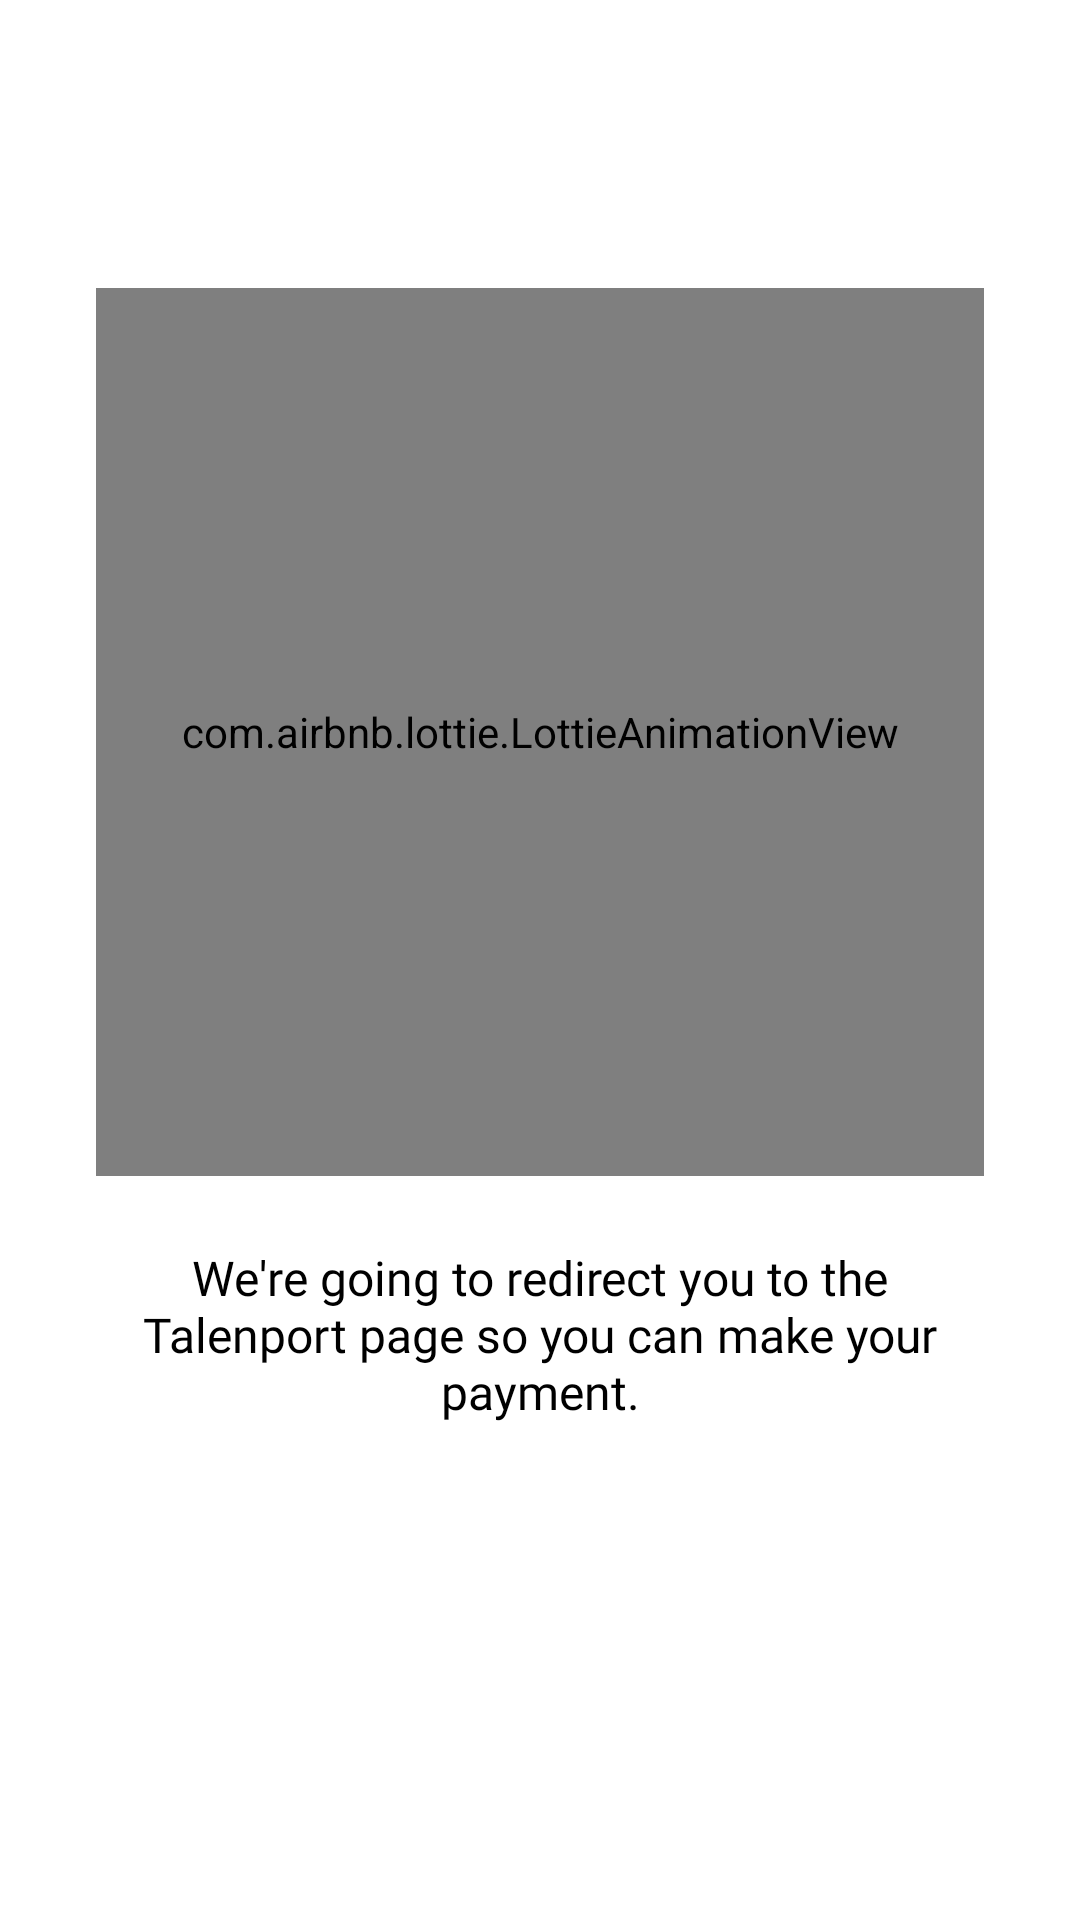

This screen was rendered from an Android layout file. Write that file and the resources it references.
<!-- AndroidManifest.xml: application theme Theme.Talent_project -->
<!-- res/layout/fragment_loading_offer.xml -->
<?xml version="1.0" encoding="utf-8"?>

<androidx.constraintlayout.widget.ConstraintLayout
    xmlns:android="http://schemas.android.com/apk/res/android"
    xmlns:app="http://schemas.android.com/apk/res-auto"
    xmlns:tools="http://schemas.android.com/tools"
    android:layout_width="match_parent"
    android:layout_height="match_parent">


    <androidx.constraintlayout.widget.Guideline
        android:id="@+id/guide"
        android:layout_height="wrap_content"
        android:layout_width="wrap_content"
        android:orientation="horizontal"
        app:layout_constraintGuide_percent="0.15"
        />

    <com.airbnb.lottie.LottieAnimationView
        android:id="@+id/anim_loading_offer"
        android:layout_width="296dp"
        android:layout_height="296dp"
        app:lottie_rawRes="@raw/animation_loading_talentport"
        app:layout_constraintStart_toStartOf="parent"
        app:layout_constraintEnd_toEndOf="parent"
        app:layout_constraintTop_toTopOf="@id/guide"
        app:lottie_loop="true"
        app:lottie_autoPlay="true"
        />

    <TextView
        android:layout_width="275dp"
        android:layout_height="0dp"
        android:layout_marginStart="30dp"
        android:layout_marginTop="23dp"
        android:layout_marginEnd="30dp"
        android:fontFamily="@font/inter"
        android:text="@string/fl_loading_text"
        android:textAlignment="center"
        android:textColor="@color/main_text_color"
        android:textSize="16dp"
        app:layout_constraintEnd_toEndOf="parent"
        app:layout_constraintStart_toStartOf="parent"
        app:layout_constraintTop_toBottomOf="@id/anim_loading_offer"

        />


</androidx.constraintlayout.widget.ConstraintLayout>
<!-- resources referenced by this layout -->
<resources>
  <color name="main_text_color">#FF000000</color>
  <string name="fl_loading_text">We\'re going to redirect you to the Talenport page so you can make your payment.</string>
  <style name="Theme.Talent_project" parent="Theme.MaterialComponents.DayNight.NoActionBar">
          
          <item name="colorPrimary">@color/purple</item>
          <item name="colorPrimaryVariant">@color/purple</item>
          <item name="colorOnPrimary">@color/black</item>
          
          <item name="colorSecondary">@color/purple</item>
          <item name="colorSecondaryVariant">@color/purple</item>
          <item name="colorOnSecondary">@color/black</item>
          
          <item name="android:statusBarColor" tools:targetApi="l">?attr/colorPrimaryVariant</item>
          
      </style>
  <color name="purple">#774DA2</color>
  <color name="black">#FF000000</color>
</resources>
